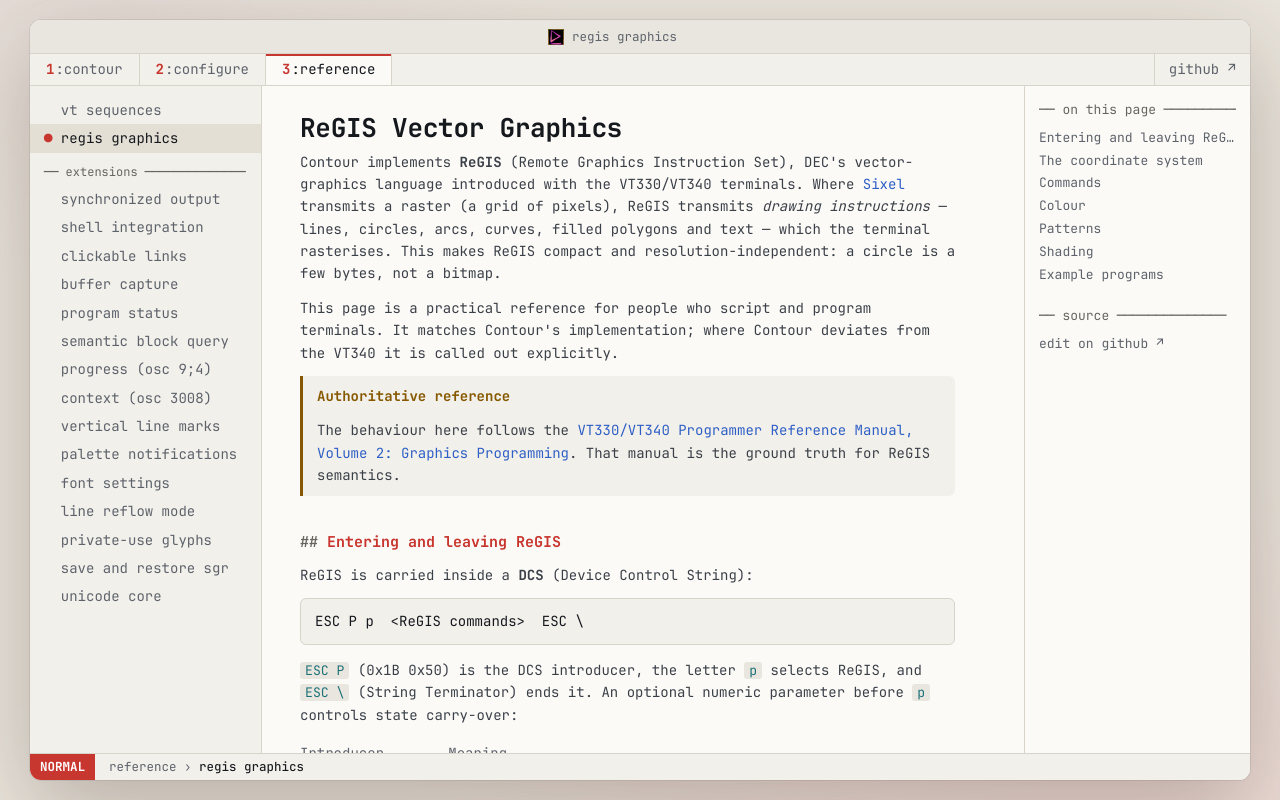

repository: christianparpart/contour · page: demo/regis-graphics/index.html · generator: mkdocs

# ReGIS Vector Graphics

Contour implements **ReGIS** (Remote Graphics Instruction Set), DEC's vector-graphics language
introduced with the VT330/VT340 terminals. Where [Sixel](../features.md#images) transmits a raster (a grid of
pixels), ReGIS transmits *drawing instructions* — lines, circles, arcs, curves, filled polygons and
text — which the terminal rasterises. This makes ReGIS compact and resolution-independent: a circle
is a few bytes, not a bitmap.

This page is a practical reference for people who script and program terminals. It matches Contour's
implementation; where Contour deviates from the VT340 it is called out explicitly.

!!! note "Authoritative reference"

    The behaviour here follows the [VT330/VT340 Programmer Reference Manual, Volume 2: Graphics
    Programming](https://vt100.net/docs/vt3xx-gp/contents.html). That manual is the ground truth for
    ReGIS semantics.

## Entering and leaving ReGIS

ReGIS is carried inside a **DCS** (Device Control String):

```
ESC P p  <ReGIS commands>  ESC \
```

`ESC P` (0x1B 0x50) is the DCS introducer, the letter `p` selects ReGIS, and `ESC \` (String
Terminator) ends it. An optional numeric parameter before `p` controls state carry-over:

| Introducer | Meaning |
|------------|---------|
| `ESC P p` or `ESC P 0 p` | Resume: position, colours, write controls and the addressing window carry over from the previous ReGIS string. |
| `ESC P 1 p` / `ESC P 3 p` | Reset the graphics state and clear the canvas before drawing. |

From a shell you can emit ReGIS with `printf`:

```sh
# Draw a diagonal line from the top-left toward the middle of the screen.
printf '\033PpP[100,100]V[400,300]\033\\'
```

### Detecting ReGIS support

ReGIS-capable terminals advertise feature **3** in their primary Device Attributes reply. Send
`CSI c` (`ESC [ c`) and look for `;3` in the response:

```sh
printf '\033[c'    # Contour replies e.g. ESC [ ? 65 ; ... ; 3 ; 4 ; ... c   (3 = ReGIS, 4 = Sixel)
```

You can also query the ReGIS graphics geometry with XTSMGRAPHICS (`CSI ? 3 ; 1 S`); Contour reports
the fixed VT340 addressing area of `800 x 480`.

## The coordinate system

ReGIS addresses an **800 × 480** pixel screen. The origin `[0,0]` is the **top-left** corner and **Y
increases downward**, so `[799,479]` is the bottom-right. Contour rasterises the ReGIS canvas and
scales it across the terminal window, drawing it above the text so that painted pixels overlay the
cells and untouched areas remain transparent.

Coordinates are written in brackets, `[x,y]`. Each axis is independent and may be:

| Form | Meaning |
|------|---------|
| `[100,50]` | Absolute position. |
| `[+30,-10]` | Relative to the current position (signed). |
| `[100]` | X only; Y unchanged. |
| `[,50]` | Y only; X unchanged. |
| `[]` | The current position (used by `V` to plot a dot). |

### Pixel vectors

Outside brackets, a run of the digits **0–7** moves in one of eight compass directions, each step
scaled by the *pixel-vector multiplier* `W(M...)`:

```
    3   2   1
      \ | /
   4 -- + -- 0
      / | \
    5   6   7
```

`0` = right, `2` = up, `4` = left, `6` = down, and the odd digits are the diagonals. For example
`V0000` draws a line four pixels to the right.

## Commands

Every ReGIS command is a single, case-insensitive letter, optionally followed by parenthesised
*options* `( ... )`, bracketed *coordinates* `[ ... ]`, pixel-vector digits, and quoted strings. A
`;` ends a command. Whitespace is ignored between tokens.

### `P` — Position

Moves the graphics cursor without drawing.

```sh
printf '\033PpP[400,240]\033\\'     # move to the centre
```

- `[x,y]` or pixel-vector digits move the cursor.
- `(B)` / `(S)` begin a bounded / unbounded position stack, `(E)` ends it.
- `(W...)` applies temporary write controls (see `W`).

### `V` — Vector

Draws straight lines from the current position, honouring the current colour, line pattern and
width.

```sh
printf '\033PpP[100,100]V[400,100]V[400,300]V[100,300]V[100,100]\033\\'   # a rectangle
```

- `[x,y]` draws a line to that point and moves there.
- `[]` plots a single dot at the current position.
- Pixel-vector digits draw along each step.

### `C` — Curve

Circles, arcs and interpolated curves.

```sh
printf '\033PpP[400,240]C[500,240]\033\\'      # circle of radius 100, centred at the cursor
```

- `C[x,y]` — a **circle** whose centre is the current position and whose radius reaches `[x,y]`.
- `C(C)[x,y]` — the bracket is the **centre**; the current position lies on the circumference.
- `C(A<degrees>)[x,y]` — an **arc**; a positive angle sweeps counter-clockwise, negative clockwise.
- `C(S)[...]...(E)` — an **open** interpolated curve through the listed points.
- `C(B)[...]...(E)` — a **closed** interpolated curve (the cursor returns to the start).

### `W` — Write controls

Sets the state that governs all drawing. Options combine inside one `W( ... )`.

| Option | Effect |
|--------|--------|
| `I<n>` / `I(<spec>)` | Foreground colour: a register index, or a colour spec (see [Colour](#colour)). |
| `V` `R` `C` `E` | Writing mode: **V** overlay (default), **R** replace, **C** complement, **E** erase. |
| `P<n>` | Line pattern 0–9 (see [Patterns](#patterns)); `P(M<n>)` sets the pattern multiplier. |
| `M<n>` | Pixel-vector multiplier (pixels per PV step). |
| `L<n>` | Line width in pixels. |
| `N<0/1>` | Invert (negate) the line pattern. |
| `S...` | Shading (see [Shading](#shading)). |

When written inside another command as `(W...)`, the controls apply only to that command.

### `T` — Text

Draws text with anti-aliased glyphs. In the GUI, ReGIS text is shaped by the same font engine as
normal terminal text; the terminal engine itself ships a self-contained bitmap font as a fallback
(headless use, or before a font is configured). An injected interface keeps the terminal engine free
of any font-stack dependency.

```sh
printf "\033PpP[100,100]T(S2)'Hello, ReGIS'\033\\"
```

- `'text'` or `"text"` — the string to draw at the current position.
- `(S<0-16>)` — a standard cell size (0 = 9×10, up to 16 = 144×240); `(S[w,h])` a custom cell.
- `(M[wf,hf])` — width/height multipliers; `(H<n>)` a height multiplier.
- `(D<degrees>)` — writing direction in 45° steps (0 = rightward, 90 = up).
- `(I<degrees>)` — italic slant.

### `S` — Screen

Screen-wide operations.

| Option | Effect |
|--------|--------|
| `(E)` | Erase the canvas to the background. |
| `(A[ul][lr])` | Set the addressing window (defaults to `[0,0][799,479]`). |
| `(I<n>)` / `(I(<spec>))` | Background colour. |
| `(M<i>(<spec>)...)` | Program colour registers (the colour map). |

```sh
printf '\033PpS(E)S(A[0,0][799,479])\033\\'    # clear and reset the coordinate window
```

Page selection, scrolling, output scaling, hardcopy and time-delay sub-options are accepted but have
no effect in Contour (they describe hardware Contour does not emulate).

### `F` — Polygon fill

Fills the region enclosed by a set of vectors or a curve.

```sh
printf '\033PpP[300,100]F(V[500,100][400,280])\033\\'   # a filled triangle
```

- `F(V...)` fills the polygon traced by the vector operations (the current position is the first
  vertex).
- `F(C...)` fills a curved region.

### `R` — Report

Queries state and sends a reply to the host application.

| Request | Reply |
|---------|-------|
| `R(P)` | The graphics cursor position, as `[x,y]`. |
| `R(P(I))` | The interactive locator (mouse) position, as `<button>[x,y]`. Contour reports it immediately rather than blocking. |
| `R(E)` | The last error code (`0` = none). |
| `R(L)` | The current alphabet. |

### `@` — Macrographs

Stores and replays command strings.

```sh
# Define macro A as a box, then invoke it twice at different positions.
printf '\033Pp@:AV[+100,0]V[0,+100]V[-100,0]V[0,-100]@;P[100,100]@AP[300,100]@A\033\\'
```

- `@:X ... @;` defines macro `X`.
- `@X` invokes macro `X` (expanded recursively; Contour bounds the depth and output size).
- `@.` clears all macros.

### `L` — Load character set

Down-loadable custom character sets are recognised but not rendered in Contour (as in several other
ReGIS implementations); text uses the built-in font.

## Colour

Contour keeps 16 colour registers, initialised to the VT340 default palette. A colour is named in
three ways:

- **Register index** — `W(I5)` selects register 5.
- **Named colour** — `W(I(R))`, where `D`=dark, `R`=red, `G`=green, `B`=blue, `C`=cyan, `Y`=yellow,
  `M`=magenta, `W`=white.
- **HLS or RGB spec** — `W(I(H<0-360>L<0-100>S<0-100>))` for hue/lightness/saturation, or
  `W(I(R<0-100>G<0-100>B<0-100>))`. On the DEC hue wheel `0°` is blue, `120°` red, `180°` yellow,
  `240°` green.

Registers are reprogrammed with `S(M<index>(<spec>))`, e.g. `S(M1(H240L50S100))` makes register 1
green.

## Patterns

`W(P<n>)` selects one of ten standard line patterns:

| n | Pattern | n | Pattern |
|---|---------|---|---------|
| 0 | (none) | 5 | dash-dot-dot |
| 1 | solid (default) | 6 | sparse dot |
| 2 | dash | 7 | asymmetric sparse dot |
| 3 | dash-dot | 8 | sparse dash-dot |
| 4 | dot | 9 | sparse dot-dash |

A custom pattern is a bit string, e.g. `W(P11110000)`.

## Shading

Shading fills the area between a drawn primitive and a reference line:

- `W(S1)` turns shading on (reference defaults to the cursor's current Y); `W(S0)` turns it off.
- `W(S[,Y])` sets a horizontal reference at `Y`; `W(S(X)[X])` a vertical reference at `X`.

```sh
# Shade the area under a line down to y=300.
printf '\033PpW(S[,300])P[100,100]V[400,200]\033\\'
```

## Example programs

Contour ships four ReGIS demos under
[`examples/`](https://github.com/contour-terminal/contour/tree/master/examples):

- **`regis-primitives.cpp`** — a static showcase of every primitive (lines, circles, arcs, curves,
  fills, patterns, colours and text). A good visual conformance check.
- **`regis-plot2d.cpp`** — a labelled 2D plot of a mathematical function with axes and a grid.
- **`regis-animation.cpp`** — an animated analog clock, redrawing each frame with `S(E)` + redraw.
- **`regis-plot3d.cpp`** — an **interactive** 3D plot of the complex function `|z² − 1|`; drag with
  the mouse to rotate it (horizontal = yaw, vertical = pitch), press `q` to quit.

Build them with the test build enabled and run them inside Contour:

```sh
cmake --build --preset clang-release --target regis-primitives regis-plot3d
./out/clang-release/examples/regis-primitives
./out/clang-release/examples/regis-plot3d      # then drag with the mouse
```
